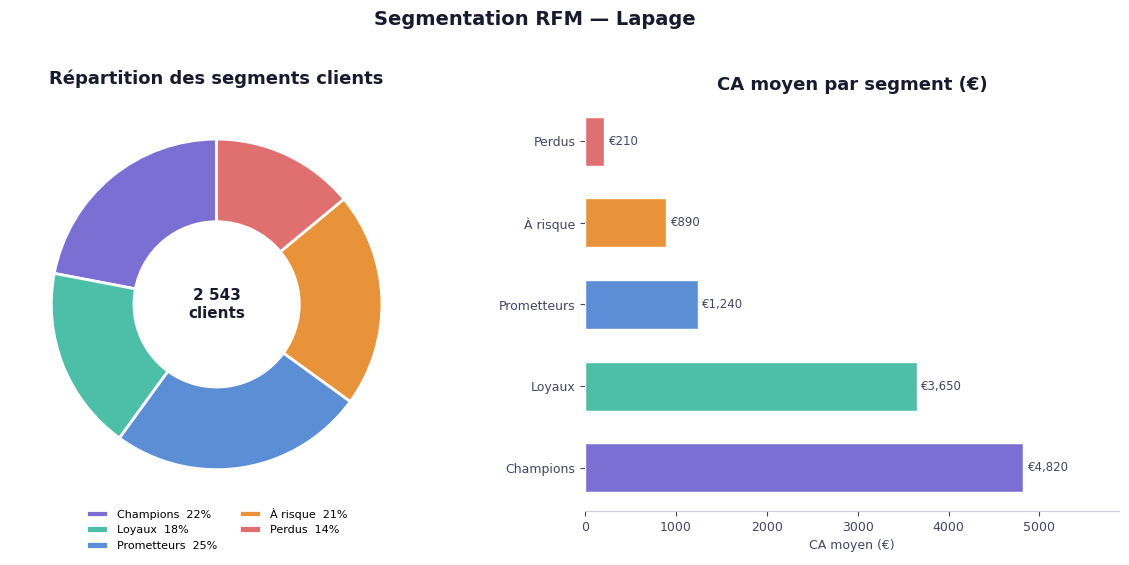

Recreate this plot in Python. (Note: this script raises an exception after producing the figure.)
import numpy as np
import matplotlib
matplotlib.use('Agg')
import matplotlib.pyplot as plt
import matplotlib.patches as mpatches
from matplotlib.patches import Ellipse
import os

np.random.seed(42)

PURPLE  = '#7B6FD4'
SALMON  = '#E07070'
BLUE    = '#5B8ED4'
TEAL    = '#4DBFA8'
ORANGE  = '#E8933A'
LPURPLE = '#B0A8E8'

TITLE_COLOR = '#1A1A2E'
AXIS_COLOR  = '#444466'
SPINE_COLOR = '#CCCCDD'
GRID_COLOR  = '#EEEEEE'


def base_style(ax):
    ax.set_facecolor('white')
    for spine in ax.spines.values():
        spine.set_visible(False)
    ax.spines['bottom'].set_visible(True)
    ax.spines['left'].set_visible(True)
    ax.spines['bottom'].set_color(SPINE_COLOR)
    ax.spines['left'].set_color(SPINE_COLOR)
    ax.tick_params(colors=AXIS_COLOR, labelsize=9)
    ax.xaxis.label.set_color(AXIS_COLOR)
    ax.yaxis.label.set_color(AXIS_COLOR)
    ax.yaxis.grid(True, color=GRID_COLOR, linewidth=0.8, zorder=0)
    ax.xaxis.grid(False)
    ax.set_axisbelow(True)


def make_fig():
    plt.style.use('default')
    fig, (ax1, ax2) = plt.subplots(1, 2, figsize=(12, 5.5))
    fig.patch.set_facecolor('white')
    return fig, ax1, ax2


def save(fig, path):
    fig.savefig(path, dpi=100, bbox_inches='tight', facecolor='white')
    plt.close(fig)
    size = os.path.getsize(path)
    print(f"{path.split('projets/')[1]:<50} {size/1024:>6.1f} KB")


# ── IMAGE 1 ────────────────────────────────────────────────────────────────────
def image1():
    fig, ax1, ax2 = make_fig()
    fig.suptitle("Segmentation RFM — Lapage", color=TITLE_COLOR, fontsize=14,
                 fontweight='bold', y=1.02)

    segments = ['Champions', 'Loyaux', 'Prometteurs', 'À risque', 'Perdus']
    vals     = [22, 18, 25, 21, 14]
    colors   = [PURPLE, TEAL, BLUE, ORANGE, SALMON]

    wedges, _ = ax1.pie(vals, colors=colors, startangle=90,
                        wedgeprops=dict(width=0.5, edgecolor='white', linewidth=2))
    ax1.text(0, 0, '2 543\nclients', ha='center', va='center',
             fontsize=11, fontweight='bold', color=TITLE_COLOR)
    ax1.legend(wedges, [f'{s}  {v}%' for s, v in zip(segments, vals)],
               loc='lower center', bbox_to_anchor=(0.5, -0.12), ncol=2,
               fontsize=8, frameon=False)
    ax1.set_title('Répartition des segments clients', color=TITLE_COLOR,
                  fontsize=13, fontweight='bold', pad=10)

    ca    = [4820, 3650, 1240, 890, 210]
    y_pos = range(len(segments))
    bars  = ax2.barh(y_pos, ca, color=colors, edgecolor='white', height=0.6)
    ax2.set_yticks(y_pos)
    ax2.set_yticklabels(segments, fontsize=9, color=AXIS_COLOR)
    ax2.set_xlabel('CA moyen (€)', color=AXIS_COLOR, fontsize=9)
    ax2.set_title('CA moyen par segment (€)', color=TITLE_COLOR,
                  fontsize=13, fontweight='bold')
    base_style(ax2)
    ax2.spines['left'].set_visible(False)
    ax2.yaxis.grid(False)
    for bar, v in zip(bars, ca):
        ax2.text(bar.get_width() + 50, bar.get_y() + bar.get_height()/2,
                 f'€{v:,}', va='center', fontsize=8.5, color=AXIS_COLOR)
    ax2.set_xlim(0, max(ca)*1.22)

    fig.tight_layout()
    save(fig, '/home/elicesjo/GitHub/elicesjo.github.io/projets/ecommerce-lapage/thumbnail.png')


# ── IMAGE 2 ────────────────────────────────────────────────────────────────────
def image2():
    fig, ax1, ax2 = make_fig()
    fig.suptitle("Audit qualité données — Bottleneck", color=TITLE_COLOR,
                 fontsize=14, fontweight='bold', y=1.02)

    cols    = ['product_id', 'price', 'category', 'stock',
               'description', 'supplier', 'weight']
    missing = [0, 2.1, 0, 18.3, 41.2, 7.8, 12.5]
    bar_colors = [TEAL if v < 5 else (ORANGE if v <= 20 else SALMON) for v in missing]

    bars = ax1.bar(range(len(cols)), missing, color=bar_colors, edgecolor='white', width=0.65)
    ax1.set_xticks(range(len(cols)))
    ax1.set_xticklabels(cols, rotation=30, ha='right', fontsize=8.5, color=AXIS_COLOR)
    ax1.set_ylabel('Valeurs manquantes (%)', color=AXIS_COLOR, fontsize=9)
    ax1.set_title('Valeurs manquantes par colonne (%)', color=TITLE_COLOR,
                  fontsize=13, fontweight='bold')
    ax1.axhline(20, color=SALMON, linestyle='--', linewidth=1.2, alpha=0.8, label='Seuil 20%')
    ax1.legend(fontsize=8, frameon=False)
    base_style(ax1)
    for bar, v in zip(bars, missing):
        if v > 0:
            ax1.text(bar.get_x() + bar.get_width()/2, bar.get_height() + 0.6,
                     f'{v}%', ha='center', fontsize=8, color=AXIS_COLOR)

    categories = ['Produits', 'Commandes', 'Clients']
    valides    = [72, 85, 91]
    corrigees  = [18, 10, 7]
    supprimees = [10, 5, 2]
    x = np.arange(len(categories))
    w = 0.5
    ax2.bar(x, valides,    w, label='Valides',    color=TEAL,   edgecolor='white')
    ax2.bar(x, corrigees,  w, bottom=valides,     label='Corrigées',  color=BLUE,   edgecolor='white')
    ax2.bar(x, supprimees, w,
            bottom=[v+c for v, c in zip(valides, corrigees)],
            label='Supprimées', color=SALMON, edgecolor='white')
    ax2.set_xticks(x)
    ax2.set_xticklabels(categories, fontsize=9, color=AXIS_COLOR)
    ax2.set_ylabel('Proportion (%)', color=AXIS_COLOR, fontsize=9)
    ax2.set_title('Statut des lignes après nettoyage', color=TITLE_COLOR,
                  fontsize=13, fontweight='bold')
    ax2.legend(fontsize=8, frameon=False, loc='upper right')
    ax2.set_ylim(0, 115)
    base_style(ax2)

    fig.tight_layout()
    save(fig, '/home/elicesjo/GitHub/elicesjo.github.io/projets/ecommerce-python/thumbnail.png')


# ── IMAGE 3 ────────────────────────────────────────────────────────────────────
def image3():
    fig, ax1, ax2 = make_fig()
    fig.suptitle("Base DVF — 500 000 transactions", color=TITLE_COLOR,
                 fontsize=14, fontweight='bold', y=1.02)

    types = ['Studio', 'T1', 'T2', 'T3', 'T4', 'Maison']
    data  = [
        np.random.normal(5800, 900, 120),
        np.random.normal(4900, 800, 120),
        np.random.normal(4200, 750, 120),
        np.random.normal(3600, 700, 120),
        np.random.normal(3100, 650, 120),
        np.random.normal(2400, 600, 120),
    ]
    ax1.boxplot(data, vert=False, patch_artist=True,
                medianprops=dict(color=ORANGE, linewidth=2),
                flierprops=dict(marker='o', markersize=3, alpha=0.4,
                                markerfacecolor=PURPLE, markeredgecolor='none'),
                whiskerprops=dict(color=SPINE_COLOR),
                capprops=dict(color=SPINE_COLOR),
                boxprops=dict(facecolor=PURPLE, alpha=0.6, edgecolor=SPINE_COLOR))
    ax1.set_yticks(range(1, len(types)+1))
    ax1.set_yticklabels(types, fontsize=9, color=AXIS_COLOR)
    ax1.set_xlabel('Prix/m² (€)', color=AXIS_COLOR, fontsize=9)
    ax1.set_title('Distribution prix/m² par type de bien', color=TITLE_COLOR,
                  fontsize=13, fontweight='bold')
    base_style(ax1)
    ax1.xaxis.grid(True, color=GRID_COLOR, linewidth=0.8)
    ax1.yaxis.grid(False)

    depts = ['75 Paris', '69 Rhône', '13 B-du-R.', '33 Gironde',
             '06 A-Mar.', '31 Haute-G.', '59 Nord', '67 Bas-Rhin']
    tx   = [48320, 31450, 27800, 22100, 19600, 17300, 15800, 13200]
    blues = [BLUE]*4 + [LPURPLE]*4
    bars  = ax2.barh(range(len(depts)), tx, color=blues, edgecolor='white', height=0.65)
    ax2.set_yticks(range(len(depts)))
    ax2.set_yticklabels(depts, fontsize=8.5, color=AXIS_COLOR)
    ax2.set_xlabel('Nombre de transactions', color=AXIS_COLOR, fontsize=9)
    ax2.set_title('Transactions par département (top 8)', color=TITLE_COLOR,
                  fontsize=13, fontweight='bold')
    base_style(ax2)
    ax2.spines['left'].set_visible(False)
    ax2.yaxis.grid(False)
    for bar, v in zip(bars, tx):
        ax2.text(bar.get_width() + 300, bar.get_y() + bar.get_height()/2,
                 f'{v:,}', va='center', fontsize=8, color=AXIS_COLOR)
    ax2.set_xlim(0, max(tx)*1.2)

    fig.tight_layout()
    save(fig, '/home/elicesjo/GitHub/elicesjo.github.io/projets/immo-sql/thumbnail.png')


# ── IMAGE 4 ────────────────────────────────────────────────────────────────────
def image4():
    fig, ax1, ax2 = make_fig()
    fig.suptitle("Expansion internationale — Clustering pays", color=TITLE_COLOR,
                 fontsize=14, fontweight='bold', y=1.02)

    cluster_colors_map = {0: PURPLE, 1: SALMON, 2: BLUE, 3: TEAL}
    centers = [(0.8, 1.2), (-1.2, 0.8), (1.5, -0.9), (-0.9, -1.3)]
    counts  = [14, 15, 13, 13]

    pts_list = []
    labels_list = []
    for i, (cx, cy) in enumerate(centers):
        p = np.column_stack([
            np.random.normal(cx, 0.55, counts[i]),
            np.random.normal(cy, 0.55, counts[i]),
        ])
        pts_list.append(p)
        labels_list.extend([i]*counts[i])

    all_pts   = np.vstack(pts_list)
    colors_pts = [cluster_colors_map[c] for c in labels_list]

    ax1.scatter(all_pts[:, 0], all_pts[:, 1], c=colors_pts,
                s=60, alpha=0.85, edgecolors='white', linewidth=0.5, zorder=3)

    for i, (cx, cy) in enumerate(centers):
        ell = Ellipse((cx, cy), width=1.6, height=1.4, angle=20*i,
                      edgecolor=cluster_colors_map[i],
                      facecolor=cluster_colors_map[i], alpha=0.12, zorder=1)
        ax1.add_patch(ell)

    country_pts = {
        'France':    (0.6,  1.4),
        'Brésil':    (-1.0, 0.5),
        'Inde':      (1.3,  -0.6),
        'Allemagne': (0.9,  0.9),
        'Nigéria':   (-0.8, -1.5),
        'Chine':     (1.7,  -1.1),
    }
    for name, (x, y) in country_pts.items():
        ax1.annotate(name, (x, y), fontsize=7.5, color=TITLE_COLOR,
                     xytext=(x+0.18, y+0.18), ha='left')

    legend_handles = [mpatches.Patch(color=cluster_colors_map[i], label=f'Cluster {i+1}')
                      for i in range(4)]
    ax1.legend(handles=legend_handles, fontsize=8, frameon=False, loc='upper left')
    ax1.set_xlabel('PC1', color=AXIS_COLOR, fontsize=9)
    ax1.set_ylabel('PC2', color=AXIS_COLOR, fontsize=9)
    ax1.set_title('ACP — Projection des pays (PC1 vs PC2)', color=TITLE_COLOR,
                  fontsize=13, fontweight='bold')
    base_style(ax1)
    ax1.xaxis.grid(True, color=GRID_COLOR, linewidth=0.8)

    indicators = ['PIB', 'Nutrition', 'Population', 'Urbanisation', 'Stabilité']
    cluster_scores = np.array([
        [0.82, 0.78, 0.55, 0.88, 0.91],
        [0.45, 0.52, 0.80, 0.42, 0.38],
        [0.65, 0.60, 0.70, 0.65, 0.58],
        [0.30, 0.40, 0.90, 0.35, 0.25],
    ])
    x = np.arange(len(indicators))
    w = 0.18
    cluster_colors_list = [PURPLE, SALMON, BLUE, TEAL]
    for i in range(4):
        ax2.bar(x + i*w, cluster_scores[i], w, label=f'Cluster {i+1}',
                color=cluster_colors_list[i], edgecolor='white')
    ax2.set_xticks(x + w*1.5)
    ax2.set_xticklabels(indicators, fontsize=9, color=AXIS_COLOR)
    ax2.set_ylabel('Score moyen', color=AXIS_COLOR, fontsize=9)
    ax2.set_title('Score moyen par cluster — 5 indicateurs', color=TITLE_COLOR,
                  fontsize=13, fontweight='bold')
    ax2.legend(fontsize=8, frameon=False, ncol=2)
    ax2.set_ylim(0, 1.1)
    base_style(ax2)

    fig.tight_layout()
    save(fig, '/home/elicesjo/GitHub/elicesjo.github.io/projets/poulet-international/thumbnail.png')


# ── IMAGE 5 ────────────────────────────────────────────────────────────────────
def image5():
    fig, ax1, ax2 = make_fig()
    fig.suptitle("Dashboard RH — KPIs Santé Entreprise", color=TITLE_COLOR,
                 fontsize=14, fontweight='bold', y=1.02)

    months  = ['Jan', 'Fév', 'Mar', 'Avr', 'Mai', 'Jun',
               'Jul', 'Aoû', 'Sep', 'Oct', 'Nov', 'Déc']
    maladie  = [42, 48, 38, 35, 29, 25, 31, 22, 33, 39, 45, 51]
    accidents= [8,  10,  7,  9,  6,  5,  7,  4,  8,  9, 11,  8]
    x = range(12)

    ax1.plot(x, maladie,   color=SALMON, linewidth=2.5, label='Maladie',   zorder=3)
    ax1.fill_between(x, maladie, alpha=0.15, color=SALMON)
    ax1.plot(x, accidents, color=BLUE,   linewidth=1.8, label='Accidents', zorder=3)

    min_m, max_m = int(np.argmin(maladie)), int(np.argmax(maladie))
    min_a, max_a = int(np.argmin(accidents)), int(np.argmax(accidents))
    ax1.plot(min_m, maladie[min_m],   'o', color=TEAL,   markersize=8, zorder=5)
    ax1.plot(max_m, maladie[max_m],   'o', color=ORANGE, markersize=8, zorder=5)
    ax1.plot(min_a, accidents[min_a], 'o', color=TEAL,   markersize=7, zorder=5)
    ax1.plot(max_a, accidents[max_a], 'o', color=ORANGE, markersize=7, zorder=5)

    ax1.set_xticks(range(12))
    ax1.set_xticklabels(months, fontsize=8.5, color=AXIS_COLOR)
    ax1.set_ylabel("Nombre d'absences", color=AXIS_COLOR, fontsize=9)
    ax1.set_title('Absences mensuelles 2023', color=TITLE_COLOR,
                  fontsize=13, fontweight='bold')
    ax1.legend(fontsize=8.5, frameon=False)
    base_style(ax1)
    ax1.xaxis.grid(False)

    depts = ['Production', 'Logistique', 'Commercial', 'Admin', 'IT', 'RH', 'Direction']
    taux  = [6.8, 5.9, 4.5, 3.8, 3.1, 2.7, 2.1]
    bars  = ax2.barh(range(len(depts)), taux, color=PURPLE, edgecolor='white', height=0.6)
    ax2.axvline(4.2, color=ORANGE, linestyle='--', linewidth=1.3,
                label='Moy. entreprise 4.2%')
    ax2.set_yticks(range(len(depts)))
    ax2.set_yticklabels(depts, fontsize=9, color=AXIS_COLOR)
    ax2.set_xlabel("Taux d'absentéisme (%)", color=AXIS_COLOR, fontsize=9)
    ax2.set_title("Taux d'absentéisme par département (%)", color=TITLE_COLOR,
                  fontsize=13, fontweight='bold')
    ax2.legend(fontsize=8, frameon=False)
    base_style(ax2)
    ax2.spines['left'].set_visible(False)
    ax2.yaxis.grid(False)
    for bar, v in zip(bars, taux):
        ax2.text(bar.get_width() + 0.08, bar.get_y() + bar.get_height()/2,
                 f'{v}%', va='center', fontsize=8.5, color=AXIS_COLOR)
    ax2.set_xlim(0, max(taux)*1.25)

    fig.tight_layout()
    save(fig, '/home/elicesjo/GitHub/elicesjo.github.io/projets/powerbi-dashboard/thumbnail.png')


# ── IMAGE 6 ────────────────────────────────────────────────────────────────────
def image6():
    fig, ax1, ax2 = make_fig()
    fig.suptitle("Sous-nutrition mondiale — Analyse FAO", color=TITLE_COLOR,
                 fontsize=14, fontweight='bold', y=1.02)

    years   = np.arange(2000, 2023)
    afrique = 28 - np.linspace(0, 4, len(years)) + np.random.normal(0, 0.6, len(years))
    asie    = 22 - np.linspace(0, 10, len(years)) + np.random.normal(0, 0.5, len(years))
    amerique= 11 - np.linspace(0, 4, len(years)) + np.random.normal(0, 0.4, len(years))
    monde   = 15 - np.linspace(0, 5, len(years)) + np.random.normal(0, 0.3, len(years))

    ax1.plot(years, afrique,  color=SALMON,  linewidth=1.8, label='Afrique subsaharienne')
    ax1.plot(years, asie,     color=BLUE,    linewidth=1.8, label='Asie du Sud')
    ax1.plot(years, amerique, color=TEAL,    linewidth=1.8, label='Amérique latine')
    ax1.plot(years, monde,    color=PURPLE,  linewidth=2.4, linestyle='--', label='Monde')
    ax1.set_xlabel('Année', color=AXIS_COLOR, fontsize=9)
    ax1.set_ylabel('Prévalence (%)', color=AXIS_COLOR, fontsize=9)
    ax1.set_title('Évolution prévalence 2000–2022 (%)', color=TITLE_COLOR,
                  fontsize=13, fontweight='bold')
    ax1.legend(fontsize=8, frameon=False)
    base_style(ax1)
    ax1.xaxis.grid(False)

    regions    = ["Asie du Sud", "Afrique sub.", "Asie de l'Est",
                  "Afrique du N.", "Am. latine", "Proche-Orient"]
    sizes      = [38, 28, 14, 8, 7, 5]
    colors_pie = [BLUE, SALMON, PURPLE, TEAL, ORANGE, LPURPLE]
    explode    = [0.06, 0, 0, 0, 0, 0]

    wedges, texts, autotexts = ax2.pie(
        sizes, labels=regions, colors=colors_pie, autopct='%1.0f%%',
        startangle=140, explode=explode,
        textprops=dict(color=AXIS_COLOR, fontsize=8),
        wedgeprops=dict(edgecolor='white', linewidth=1.5))
    for at in autotexts:
        at.set_fontsize(8)
        at.set_color(TITLE_COLOR)
    ax2.set_title('Population sous-alimentée par région', color=TITLE_COLOR,
                  fontsize=13, fontweight='bold')

    fig.tight_layout()
    save(fig, '/home/elicesjo/GitHub/elicesjo.github.io/projets/sante-publique/thumbnail.png')


# ── IMAGE 7 ────────────────────────────────────────────────────────────────────
def image7():
    fig, ax1, ax2 = make_fig()
    fig.suptitle("Profils OC vs Marché national — Pipeline dbt", color=TITLE_COLOR,
                 fontsize=14, fontweight='bold', y=1.02)

    age_groups = ['<18', '18-24', '25-34', '35-44', '45-54', '55+']
    oc         = [2, 18, 38, 22, 13, 7]
    national   = [5, 14, 22, 21, 20, 18]
    x = np.arange(len(age_groups))
    w = 0.35

    ax1.bar(x - w/2, oc,       w, label='OC',       color=PURPLE, edgecolor='white')
    ax1.bar(x + w/2, national, w, label='National',  color=BLUE,   edgecolor='white')
    ax1.set_xticks(x)
    ax1.set_xticklabels(age_groups, fontsize=9, color=AXIS_COLOR)
    ax1.set_ylabel('Proportion (%)', color=AXIS_COLOR, fontsize=9)
    ax1.set_title("Répartition par tranche d'âge (%)", color=TITLE_COLOR,
                  fontsize=13, fontweight='bold')
    ax1.legend(fontsize=9, frameon=False)
    base_style(ax1)

    ax1.annotate('Surreprésentation',
                 xy=(x[2] - w/2, oc[2]),
                 xytext=(x[2] + 0.7, oc[2] + 8),
                 fontsize=7.5, color=SALMON,
                 arrowprops=dict(arrowstyle='->', color=SALMON, lw=1.2))

    domains = ['Tech & Data', 'Business', 'Design', 'Marketing',
               'Management', 'Langues', 'Autre']
    oc_d    = [32, 22, 15, 12, 8, 5, 6]
    nat_d   = [18, 25, 10, 15, 14, 9, 9]
    stacked_colors = [PURPLE, BLUE, TEAL, ORANGE, SALMON, LPURPLE, '#AAAACC']

    y_labels  = ['OC Apprenants', 'Marché']
    data_rows = [oc_d, nat_d]
    for row_idx, (label, vals) in enumerate(zip(y_labels, data_rows)):
        left = 0
        for col_idx, (v, color) in enumerate(zip(vals, stacked_colors)):
            ax2.barh(row_idx, v, left=left, color=color, edgecolor='white',
                     height=0.5,
                     label=domains[col_idx] if row_idx == 0 else '')
            if v > 5:
                ax2.text(left + v/2, row_idx, f'{v}%',
                         ha='center', va='center',
                         fontsize=7.5, color='white', fontweight='bold')
            left += v

    ax2.set_yticks([0, 1])
    ax2.set_yticklabels(y_labels, fontsize=9, color=AXIS_COLOR)
    ax2.set_xlabel('Proportion (%)', color=AXIS_COLOR, fontsize=9)
    ax2.set_title('Domaines de formation (%)', color=TITLE_COLOR,
                  fontsize=13, fontweight='bold')
    ax2.legend(handles=[mpatches.Patch(color=stacked_colors[i], label=domains[i])
                        for i in range(len(domains))],
               fontsize=7, frameon=False, loc='lower center',
               bbox_to_anchor=(0.5, -0.38), ncol=4)
    base_style(ax2)
    ax2.spines['left'].set_visible(False)
    ax2.yaxis.grid(False)

    fig.tight_layout()
    save(fig, '/home/elicesjo/GitHub/elicesjo.github.io/projets/socio-demo-dbt/thumbnail.png')


# ── IMAGE 8 ────────────────────────────────────────────────────────────────────
def image8():
    fig, ax1, ax2 = make_fig()
    fig.suptitle("Analyse ventes vins — Requêtes SQL", color=TITLE_COLOR,
                 fontsize=14, fontweight='bold', y=1.02)

    regions = ['Bordeaux', 'Bourgogne', 'Rhône', 'Champagne',
               'Alsace', 'Loire', 'Provence', 'Languedoc']
    ca      = [480, 390, 310, 275, 198, 165, 142, 118]
    purple_shades = ['#5A50B0', '#6A64C4', '#7B6FD4', '#8C80DC',
                     '#9D92E4', '#AEA4EC', '#BEB8F0', '#CECAF5']

    bars = ax1.bar(range(len(regions)), ca, color=purple_shades,
                   edgecolor='white', width=0.65)
    ax1.set_xticks(range(len(regions)))
    ax1.set_xticklabels(regions, rotation=30, ha='right', fontsize=8.5, color=AXIS_COLOR)
    ax1.set_ylabel('CA (k€)', color=AXIS_COLOR, fontsize=9)
    ax1.set_title('CA par région vinicole (k€)', color=TITLE_COLOR,
                  fontsize=13, fontweight='bold')
    base_style(ax1)
    for bar, v in zip(bars, ca):
        ax1.text(bar.get_x() + bar.get_width()/2, bar.get_height() + 5,
                 f'{v}', ha='center', fontsize=8.5, color=AXIS_COLOR, fontweight='bold')
    ax1.set_ylim(0, max(ca)*1.18)

    wine_types = ['Rouge', 'Blanc', 'Rosé', 'Effervescent']
    sizes      = [52, 28, 12, 8]
    colors_pie = [SALMON, BLUE, TEAL, ORANGE]
    wedges, _ = ax2.pie(sizes, colors=colors_pie, startangle=90,
                        wedgeprops=dict(width=0.5, edgecolor='white', linewidth=2))
    ax2.text(0, 0, '€2.4M', ha='center', va='center',
             fontsize=13, fontweight='bold', color=TITLE_COLOR)
    ax2.legend(wedges, [f'{t}  {s}%' for t, s in zip(wine_types, sizes)],
               loc='lower center', bbox_to_anchor=(0.5, -0.12), ncol=2,
               fontsize=8.5, frameon=False)
    ax2.set_title('Répartition CA par type de vin', color=TITLE_COLOR,
                  fontsize=13, fontweight='bold')

    fig.tight_layout()
    save(fig, '/home/elicesjo/GitHub/elicesjo.github.io/projets/sql-requetes/thumbnail.png')


if __name__ == '__main__':
    image1()
    image2()
    image3()
    image4()
    image5()
    image6()
    image7()
    image8()
    print("\nAll done.")
